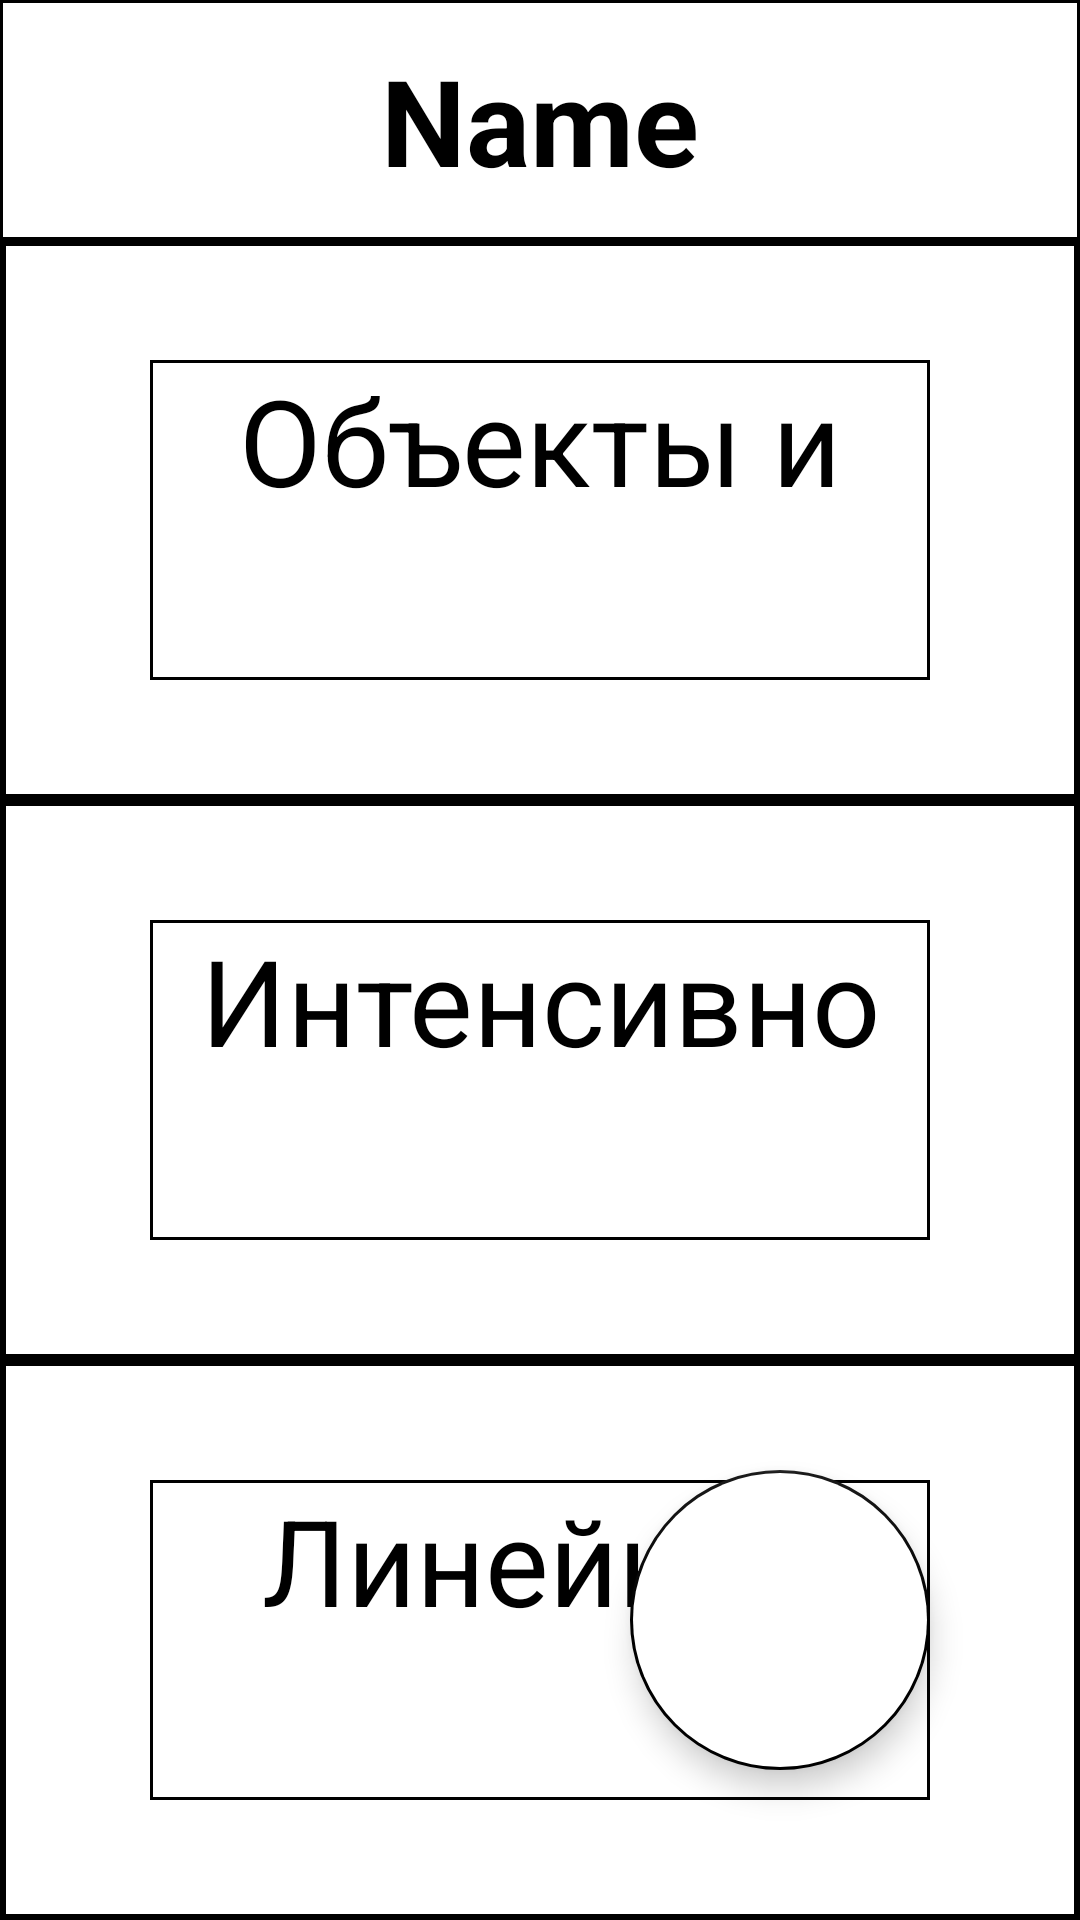

Android layout source for this screen:
<!-- AndroidManifest.xml: application theme Theme.Design.Light -->
<!-- res/layout/info_data.xml -->
<?xml version="1.0" encoding="utf-8"?>
<androidx.constraintlayout.widget.ConstraintLayout xmlns:android="http://schemas.android.com/apk/res/android"
    xmlns:app="http://schemas.android.com/apk/res-auto"
    xmlns:tools="http://schemas.android.com/tools"
    android:layout_width="match_parent"
    android:layout_height="match_parent"
    android:background="@drawable/bg_line"
    android:orientation="vertical"
    tools:context=".View_and_Presenter.InfoData">

    <LinearLayout
        android:layout_width="match_parent"
        android:layout_height="match_parent"
        android:orientation="vertical">

        <LinearLayout
            android:layout_width="match_parent"
            android:layout_height="0dp"
            android:layout_weight="1"
            android:background="@drawable/bg_lower_line"
            android:gravity="center">

            <TextView
                android:id="@+id/header"
                android:layout_width="wrap_content"
                android:layout_height="wrap_content"
                android:gravity="center"
                android:textStyle="bold"
                android:text="Name"
                android:textColor="@color/black"
                android:textSize="40sp" />

        </LinearLayout>

        <LinearLayout
            android:layout_width="match_parent"
            android:layout_height="0dp"
            android:layout_weight="7"
            android:background="@drawable/bg_lower_line"
            android:gravity="center">

            <LinearLayout
                android:layout_width="match_parent"
                android:layout_height="match_parent"
                android:gravity="center"
                android:orientation="vertical">

                <LinearLayout
                    android:layout_width="match_parent"
                    android:layout_height="0dp"
                    android:layout_weight="1"
                    android:background="@drawable/bg_line"
                    android:gravity="center">

                    <LinearLayout
                        android:layout_width="match_parent"
                        android:layout_height="match_parent"
                        android:layout_marginTop="40dp"
                        android:layout_marginBottom="40dp"
                        android:orientation="vertical">

                        <LinearLayout
                            android:layout_width="match_parent"
                            android:layout_height="match_parent"
                            android:layout_marginStart="50dp"
                            android:layout_marginLeft="50dp"
                            android:layout_marginEnd="50dp"
                            android:layout_marginRight="50dp"
                            android:background="@drawable/bg_lower_line"
                            android:orientation="vertical">

                            <TextView
                                android:layout_width="match_parent"
                                android:layout_height="0dp"
                                android:layout_weight="1"
                                android:gravity="center"
                                android:text="Объекты и материал:"
                                android:textColor="@color/black"
                                android:textSize="40sp" />

                            <TextView
                                android:id="@+id/objects_and_materials"
                                android:layout_width="match_parent"
                                android:layout_height="0dp"
                                android:layout_weight="1"
                                android:gravity="center"
                                android:textColor="@color/black"
                                android:textSize="40sp" />

                        </LinearLayout>

                    </LinearLayout>

                </LinearLayout>

                <LinearLayout
                    android:layout_width="match_parent"
                    android:layout_height="0dp"
                    android:layout_weight="1"
                    android:background="@drawable/bg_line"
                    android:gravity="center">

                    <LinearLayout
                        android:layout_width="match_parent"
                        android:layout_height="match_parent"
                        android:layout_marginTop="40dp"
                        android:layout_marginBottom="40dp"
                        android:orientation="vertical">

                        <LinearLayout
                            android:layout_width="match_parent"
                            android:layout_height="match_parent"
                            android:layout_marginStart="50dp"
                            android:layout_marginLeft="50dp"
                            android:layout_marginEnd="50dp"
                            android:layout_marginRight="50dp"
                            android:background="@drawable/bg_lower_line"
                            android:orientation="vertical">

                            <TextView
                                android:layout_width="match_parent"
                                android:layout_height="0dp"
                                android:layout_weight="1"
                                android:gravity="center"
                                android:text="Интенсивность подачи воды:"
                                android:textColor="@color/black"
                                android:textSize="40sp" />

                            <TextView
                                android:id="@+id/intensity_water"
                                android:layout_width="match_parent"
                                android:layout_height="0dp"
                                android:layout_weight="1"
                                android:gravity="center"
                                android:textColor="@color/black"
                                android:textSize="40sp" />

                        </LinearLayout>

                    </LinearLayout>

                </LinearLayout>

                <LinearLayout
                    android:layout_width="match_parent"
                    android:layout_height="0dp"
                    android:layout_weight="1"
                    android:background="@drawable/bg_line"
                    android:gravity="center">

                    <LinearLayout
                        android:layout_width="match_parent"
                        android:layout_height="match_parent"
                        android:layout_marginTop="40dp"
                        android:layout_marginBottom="40dp"
                        android:orientation="vertical">

                        <LinearLayout
                            android:layout_width="match_parent"
                            android:layout_height="match_parent"
                            android:layout_marginStart="50dp"
                            android:layout_marginLeft="50dp"
                            android:layout_marginEnd="50dp"
                            android:layout_marginRight="50dp"
                            android:background="@drawable/bg_lower_line"
                            android:orientation="vertical">

                            <TextView
                                android:layout_width="match_parent"
                                android:layout_height="0dp"
                                android:layout_weight="1"
                                android:gravity="center"
                                android:text="Линейная скорость распространения горения:"
                                android:textColor="@color/black"
                                android:textSize="40sp" />

                            <TextView
                                android:id="@+id/linear_speed_of_fire"
                                android:layout_width="match_parent"
                                android:layout_height="0dp"
                                android:layout_weight="1"
                                android:gravity="center"
                                android:textColor="@color/black"
                                android:textSize="40sp" />

                        </LinearLayout>

                    </LinearLayout>

                </LinearLayout>

            </LinearLayout>

        </LinearLayout>

    </LinearLayout>

    <com.google.android.material.floatingactionbutton.FloatingActionButton
        android:id="@+id/delete_btn"
        android:layout_width="100dp"
        android:layout_height="100dp"
        android:layout_margin="50dp"
        android:backgroundTint="@color/white"
        android:contentDescription="@string/submit"
        app:srcCompat="@drawable/ic_trash"
        app:fabCustomSize="100dp"
        app:maxImageSize="50dp"
        app:backgroundTint="@color/black"
        app:borderWidth="1dp"
        app:layout_constraintBottom_toBottomOf="parent"
        app:layout_constraintEnd_toEndOf="parent"/>

</androidx.constraintlayout.widget.ConstraintLayout>
<!-- resources referenced by this layout -->
<resources>
  <!-- drawable bg_line (drawable) -->
  <?xml version="1.0" encoding="utf-8"?>
  <shape
      xmlns:android="http://schemas.android.com/apk/res/android">
  
      <solid android:color="@color/white"/>
      <stroke android:color="@color/black"
          android:width="2dp"/>
  
  </shape>
  <!-- drawable bg_lower_line (drawable) -->
  <?xml version="1.0" encoding="utf-8"?>
  <shape
      xmlns:android="http://schemas.android.com/apk/res/android">
  
      <solid android:color="@color/white"/>
      <stroke android:color="@color/black"
          android:width="1dp"/>
  
  </shape>
  <string name="submit">Submit</string>
  <!-- not gathered from this repository: default colours our renderer supplied (Android Studio template values) -->
  <color name="black">#FF000000</color>
  <color name="white">#FFFFFFFF</color>
</resources>
